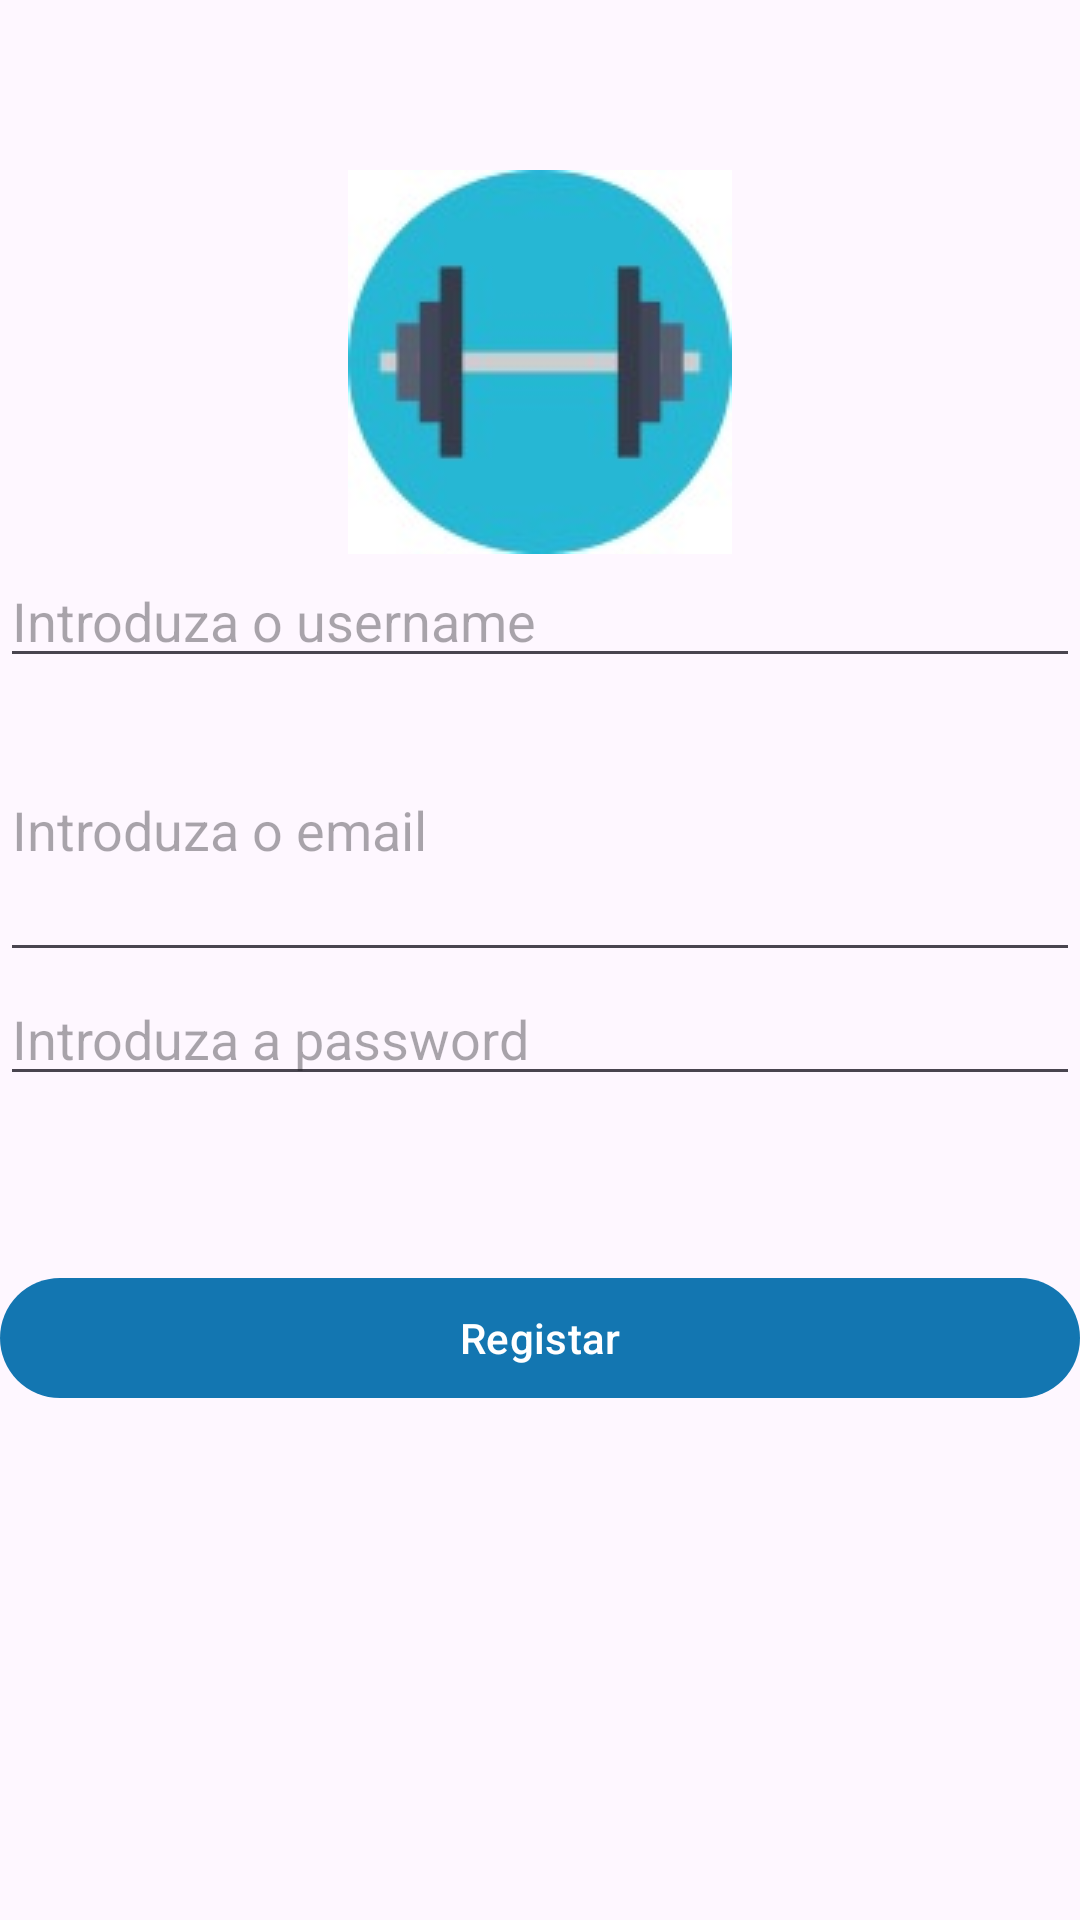

Reconstruct the res/layout file that produces this screen, plus the resources it refers to.
<!-- AndroidManifest.xml: application theme Theme.ProdutosGinasio -->
<!-- res/layout/activity_registo.xml -->
<?xml version="1.0" encoding="utf-8"?>
<LinearLayout xmlns:android="http://schemas.android.com/apk/res/android"
    xmlns:app="http://schemas.android.com/apk/res-auto"
    xmlns:tools="http://schemas.android.com/tools"
    android:id="@+id/main"
    android:layout_width="match_parent"
    android:layout_height="match_parent"
    android:layout_margin="5dp"
    android:orientation="vertical"
    tools:context=".RegistoActivity">

    <LinearLayout
        android:layout_width="match_parent"
        android:layout_height="match_parent"
        android:orientation="vertical">

        <Space
            android:layout_width="match_parent"
            android:layout_height="wrap_content"
            android:layout_weight="0.1" />

        <ImageView
            android:id="@+id/imgLogo"
            android:layout_width="match_parent"
            android:layout_height="wrap_content"
            android:src="@drawable/logotipo_projeto" />

        <EditText
            android:id="@+id/etUsername"
            android:layout_width="match_parent"
            android:layout_height="wrap_content"
            android:hint="@string/txt_username"
            android:inputType="text" />

        <EditText
            android:id="@+id/etEmail"
            android:layout_width="match_parent"
            android:layout_height="wrap_content"
            android:layout_weight="0.1"
            android:inputType="textEmailAddress"
            android:hint="@string/txt_email"/>

        <EditText
            android:id="@+id/etPassword"
            android:layout_width="match_parent"
            android:layout_height="wrap_content"
            android:hint="@string/txt_password"
            android:inputType="textPassword" />

        <Space
            android:layout_width="match_parent"
            android:layout_height="0dp"
            android:layout_weight="0.1" />

        <Button
            android:id="@+id/btnRegistar"
            android:layout_width="match_parent"
            android:layout_height="wrap_content"
            android:onClick="onClickRegistar"
            android:text="@string/txt_registar" />

        <Space
            android:layout_width="match_parent"
            android:layout_height="0dp"
            android:layout_weight="0.3" />
    </LinearLayout>
</LinearLayout>
<!-- resources referenced by this layout -->
<resources>
  <!-- drawable logotipo_projeto: jpg bitmap (drawable, 4969 bytes) -->
  <string name="txt_email">Introduza o email</string>
  <string name="txt_password">Introduza a password</string>
  <string name="txt_registar">Registar</string>
  <string name="txt_username">Introduza o username</string>
  <style name="Theme.ProdutosGinasio" parent="Base.Theme.ProdutosGinasio" />
  <style name="Base.Theme.ProdutosGinasio" parent="Theme.Material3.DayNight.NoActionBar">
          
          <item name="colorPrimary">@color/blue_app</item>
      </style>
  <color name="blue_app">#1376b1</color>
</resources>
